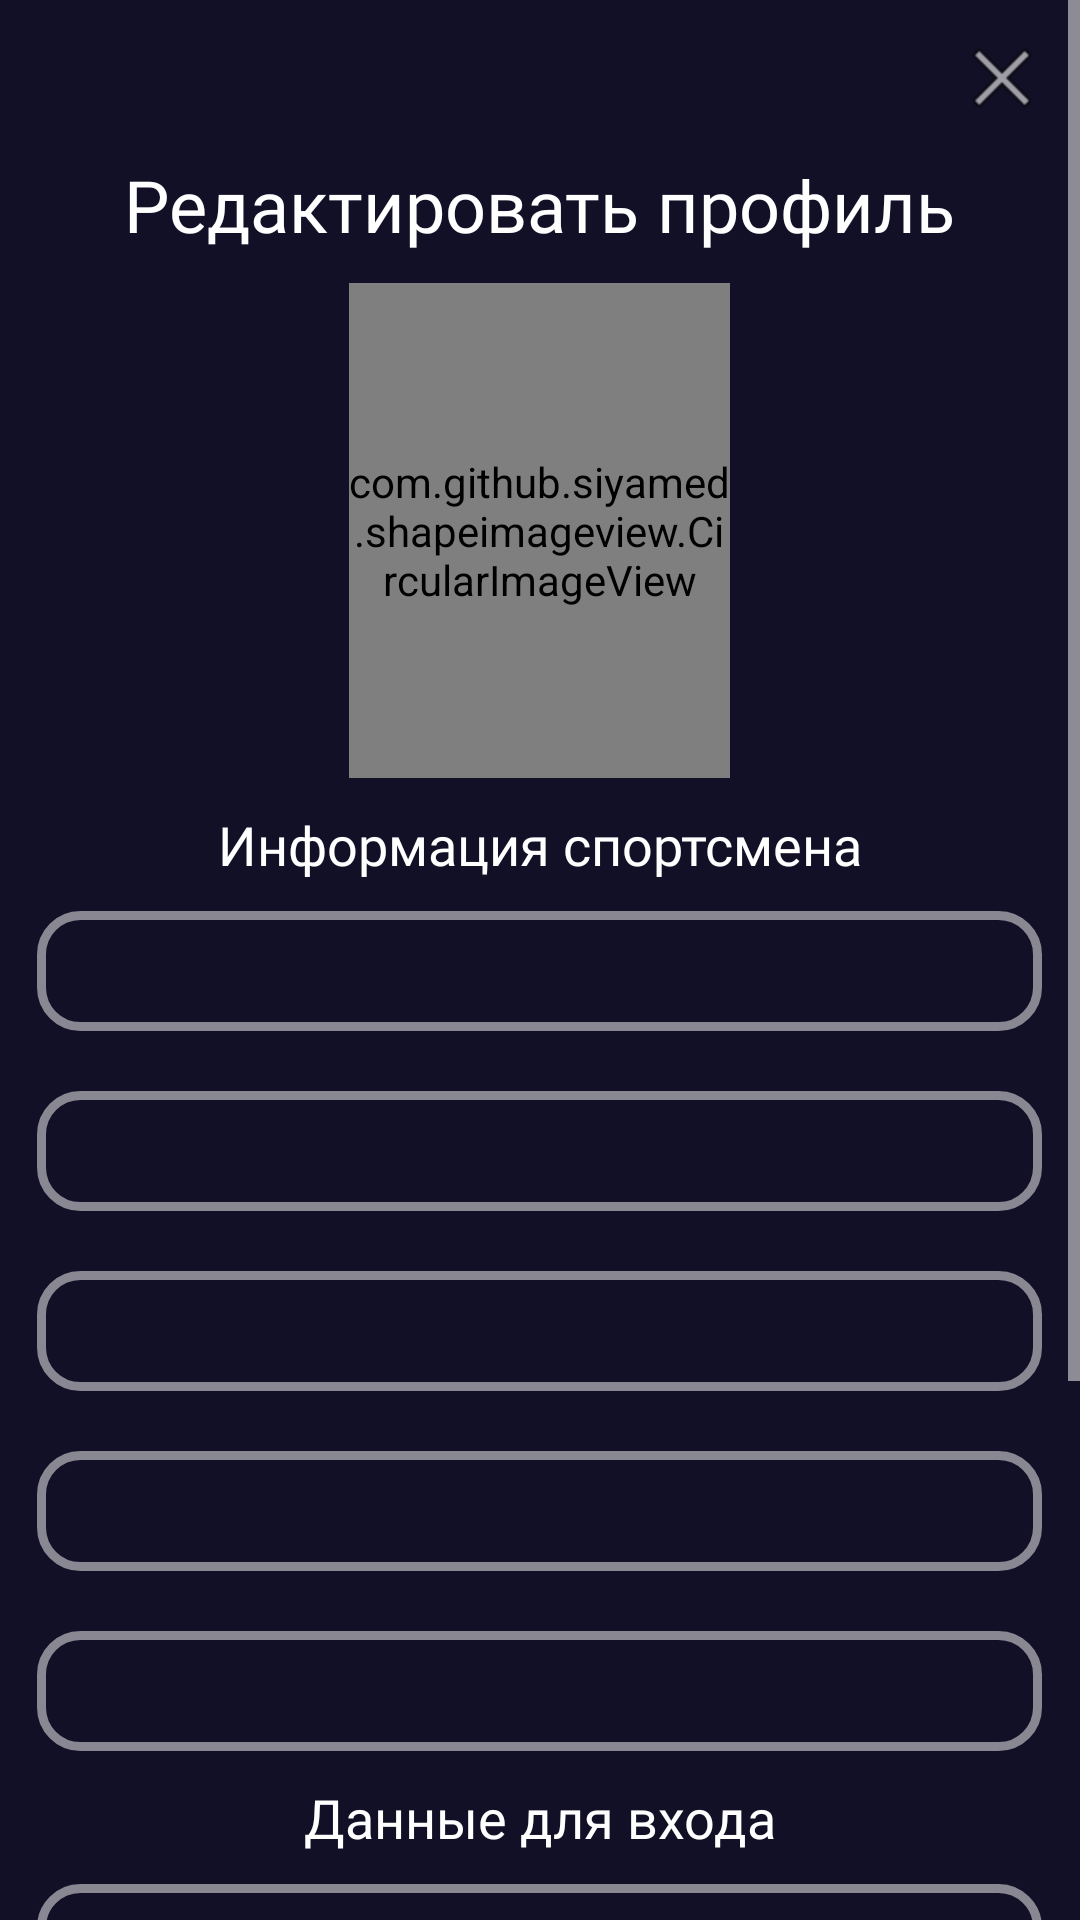

Reconstruct the res/layout file that produces this screen, plus the resources it refers to.
<!-- AndroidManifest.xml: application theme AppTheme.Launcher -->
<!-- res/layout/profile_edit.xml -->
<?xml version="1.0" encoding="utf-8"?>
<androidx.constraintlayout.widget.ConstraintLayout xmlns:android="http://schemas.android.com/apk/res/android"
                                                   xmlns:app="http://schemas.android.com/apk/res-auto"
                                                   xmlns:tools="http://schemas.android.com/tools"
                                                   android:layout_width="match_parent"
                                                   android:layout_height="match_parent"
                                                   android:background="@color/colorBackground">

    <ScrollView
            android:layout_width="match_parent"
            android:layout_height="wrap_content"
            app:layout_constraintStart_toStartOf="parent"
            app:layout_constraintEnd_toEndOf="parent"
            android:background="@color/colorBackground"
            android:id="@+id/scrollView4"
            app:layout_constraintTop_toTopOf="parent"
            >

        <LinearLayout
                android:layout_width="match_parent"
                android:layout_height="match_parent"
                android:orientation="vertical">

            <ImageButton
                    android:layout_width="wrap_content"
                    android:layout_height="wrap_content"
                    android:id="@+id/close"
                    android:background="@android:drawable/ic_menu_close_clear_cancel"
                    android:layout_gravity="right"
                    android:layout_marginTop="10dp"
                    android:layout_marginRight="10dp"/>

            <TextView
                    android:text="Редактировать профиль"
                    android:layout_width="wrap_content"
                    android:layout_height="wrap_content"
                    android:id="@+id/textView10"
                    android:layout_gravity="center"
                    android:layout_marginTop="10dp"
                    android:textColor="@color/colorCommon"
                    android:fontFamily="@font/comfortaa"
                    android:textSize="24sp"
                    android:layout_marginLeft="20dp"
                    android:layout_marginRight="20dp"/>

            <com.github.siyamed.shapeimageview.CircularImageView
                    android:layout_width="127dp"
                    android:layout_height="165dp"
                    android:src="@drawable/avatar"
                    app:siBorderWidth="3dp"
                    app:siBorderColor="@color/colorCommon"
                    android:id="@+id/newavatar"
                    android:layout_gravity="center"
                    android:layout_marginTop="10dp"
                    />

            <TextView
                    android:text="Информация спортсмена"
                    android:layout_width="wrap_content"
                    android:layout_height="wrap_content"
                    android:id="@+id/textView9"
                    android:textColor="@color/colorCommon"
                    android:fontFamily="@font/roboto_medium"
                    android:layout_gravity="center"
                    android:textSize="18sp"
                    android:layout_marginTop="10dp"/>

            <EditText
                    android:layout_width="335dp"
                    android:layout_height="wrap_content"
                    android:inputType="textPersonName"
                    android:ems="10"
                    android:id="@+id/first_name"
                    android:fontFamily="@font/roboto_medium"
                    android:textColor="@color/colorCommon"
                    android:background="@drawable/blank_button_selector"
                    android:layout_gravity="center"
                    android:layout_marginTop="10dp"
                    android:paddingLeft="10dp"
                    android:selectAllOnFocus="true"/>

            <EditText
                    android:layout_width="335dp"
                    android:layout_height="wrap_content"
                    android:inputType="textPersonName"
                    android:ems="10"
                    android:id="@+id/last_name"
                    android:fontFamily="@font/roboto_medium"
                    android:textColor="@color/colorCommon"
                    android:background="@drawable/blank_button_selector"
                    android:layout_gravity="center"
                    android:layout_marginTop="20dp"
                    android:paddingLeft="10dp"
                    android:selectAllOnFocus="true"/>

            <Spinner
                    android:layout_width="wrap_content"
                    android:layout_height="wrap_content"
                    android:id="@+id/regions"
                    android:background="@drawable/blank_button_selector"
                    android:layout_gravity="center"
                    android:layout_marginTop="20dp"
                    style="@style/Widget.AppCompat.Spinner.Underlined"
                    android:popupBackground="@drawable/blank_frame"
                    android:foregroundGravity="center_vertical|right"
                    android:gravity="center"/>

            <Spinner
                    android:layout_width="wrap_content"
                    android:layout_height="wrap_content"
                    android:id="@+id/clubs"
                    android:background="@drawable/blank_button_selector"
                    android:layout_gravity="center"
                    android:layout_marginTop="20dp"
                    android:dropDownSelector="@drawable/blank_button_selector"
                    android:dropDownWidth="match_parent"
                    android:popupBackground="@drawable/blank_frame"
                    android:foregroundGravity="center_vertical|right"
                    android:gravity="center"
                    />

            <EditText
                    android:layout_width="335dp"
                    android:layout_height="wrap_content"
                    android:inputType="date"
                    android:ems="10"
                    android:id="@+id/date"
                    android:textColor="@color/colorCommon"
                    android:fontFamily="@font/roboto_medium"
                    android:background="@drawable/blank_button_selector"
                    android:layout_gravity="center"
                    android:layout_marginTop="20dp"
                    android:paddingLeft="10dp"
                    android:selectAllOnFocus="true"/>

            <TextView
                    android:text="Данные для входа"
                    android:layout_width="wrap_content"
                    android:layout_height="wrap_content"
                    android:id="@+id/textView12"
                    android:textColor="@color/colorCommon"
                    android:fontFamily="@font/roboto_medium"
                    android:layout_gravity="center"
                    android:textSize="18sp"
                    android:layout_marginTop="10dp"/>

            <EditText
                    android:layout_width="335dp"
                    android:layout_height="wrap_content"
                    android:inputType="textPersonName"
                    android:ems="10"
                    android:id="@+id/nikname"
                    android:textColor="@color/colorCommon"
                    android:fontFamily="@font/roboto_medium"
                    android:background="@drawable/blank_button_selector"
                    android:layout_gravity="center"
                    android:layout_marginTop="10dp"
                    android:paddingLeft="10dp"
                    android:selectAllOnFocus="true"/>

            <EditText
                    android:layout_width="335dp"
                    android:layout_height="wrap_content"
                    android:inputType="textPassword"
                    android:ems="10"
                    android:id="@+id/lastpass"
                    android:hint="Старый пароль"
                    android:textColor="@color/colorCommon"
                    android:textColorHint="@color/colorCommonDark"
                    android:layout_gravity="center"
                    android:layout_marginTop="20dp"
                    android:background="@drawable/blank_button_selector"
                    android:paddingLeft="10dp"
                    android:password="true"/>

            <EditText
                    android:layout_width="335dp"
                    android:layout_height="wrap_content"
                    android:inputType="textPassword"
                    android:ems="10"
                    android:id="@+id/newpass"
                    android:hint="Новый пароль"
                    android:textColor="@color/colorCommon"
                    android:textColorHint="@color/colorCommonDark"
                    android:layout_gravity="center"
                    android:layout_marginTop="20dp"
                    android:background="@drawable/blank_button_selector"
                    android:paddingLeft="10dp"
                    android:password="true"/>

            <androidx.constraintlayout.widget.ConstraintLayout
                    android:layout_width="match_parent"
                    android:layout_height="match_parent"
                    android:id="@+id/constraintLayout">

                <TextView
                        android:text="Выйти"
                        android:layout_width="wrap_content"
                        android:layout_height="wrap_content"
                        android:id="@+id/exit"
                        android:textSize="18sp"
                        android:fontFamily="@font/comfortaa"
                        android:textColor="@color/colorCommon"
                        android:drawableEnd="@drawable/ic_baseline_exit_to_app_24"
                        app:layout_constraintTop_toTopOf="parent"
                        android:layout_marginTop="20dp"
                        android:layout_marginEnd="20dp"
                        android:layout_marginRight="20dp"
                        app:layout_constraintEnd_toEndOf="parent"
                        android:drawablePadding="10dp"
                        android:gravity="center"/>

                <TextView
                        android:text="Сохранить"
                        android:layout_width="wrap_content"
                        android:layout_height="wrap_content"
                        android:id="@+id/save"
                        android:drawableLeft="@android:drawable/ic_menu_save"
                        android:textColor="@color/colorCommon"
                        android:textSize="18sp"
                        android:fontFamily="@font/comfortaa"
                        app:layout_constraintStart_toStartOf="parent"
                        android:layout_marginLeft="20dp"
                        android:layout_marginStart="20dp"
                        app:layout_constraintTop_toTopOf="parent"
                        android:layout_marginTop="20dp"
                        android:gravity="center"/>

            </androidx.constraintlayout.widget.ConstraintLayout>

            <FrameLayout
                    android:layout_width="match_parent"
                    android:layout_height="50dp"
                    app:layout_constraintTop_toBottomOf="@+id/constraintLayout"
                    app:layout_constraintStart_toStartOf="parent"
                    app:layout_constraintEnd_toEndOf="parent">

            </FrameLayout>

        </LinearLayout>
    </ScrollView>

</androidx.constraintlayout.widget.ConstraintLayout>
<!-- resources referenced by this layout -->
<resources>
  <color name="colorBackground">#121026</color>
  <color name="colorCommon">#FFFFFF</color>
  <color name="colorCommonDark">#A7A7A7</color>
  <!-- drawable avatar: png bitmap (drawable, 1584 bytes) -->
  <!-- drawable blank_button_selector (drawable) -->
  <?xml version="1.0" encoding="utf-8"?>
  <selector xmlns:android="http://schemas.android.com/apk/res/android">
      <item android:drawable="@drawable/blank_button_down"
            android:state_pressed="true"/>
      <item android:drawable="@drawable/blank_button_down"
            android:state_focused="true"/>
      <item android:drawable="@drawable/blank_button_up"/>
  </selector>
  <!-- drawable blank_frame (drawable) -->
  <?xml version="1.0" encoding="utf-8"?>
  <layer-list xmlns:android="http://schemas.android.com/apk/res/android">
      <item android:gravity="center">
          <shape android:shape="rectangle">
              <size android:width="161dp" android:height="40dp"/>
              <corners android:radius="13dp"/>
              <stroke android:color="#888792"
                      android:width="3dp"/>
          </shape>
      </item>
  
  </layer-list>
  <style name="AppTheme.Launcher">
          <item name="android:windowBackground">@drawable/launch_screen</item>
          <item name="colorPrimaryDark">@color/colorPrimary</item>
      </style>
  <!-- drawable blank_button_down (drawable) -->
  <?xml version="1.0" encoding="utf-8"?>
  <shape xmlns:android="http://schemas.android.com/apk/res/android"
          android:shape="rectangle">
      <size android:width="335dp" android:height="40dp"/>
      <corners android:radius="13dp"/>
      <stroke android:color="#FFFFFF"
              android:width="3dp"/>
  </shape>
  <!-- drawable blank_button_up (drawable) -->
  <?xml version="1.0" encoding="utf-8"?>
  <layer-list xmlns:android="http://schemas.android.com/apk/res/android">
      <item android:gravity="center">
          <shape android:shape="rectangle">
              <size android:width="335dp" android:height="40dp"/>
              <corners android:radius="13dp"/>
              <stroke android:color="#888792"
                      android:width="3dp"/>
          </shape>
      </item>
  
  </layer-list>
  <!-- drawable launch_screen (drawable) -->
  <?xml version="1.0" encoding="utf-8"?>
  <layer-list xmlns:android="http://schemas.android.com/apk/res/android" android:opacity="opaque">
  
      
      <item android:drawable="@color/colorPrimary"/>
      <item>
      <bitmap
              android:gravity="center"
              android:src="@drawable/title"/>
  </item>
  
  </layer-list>
  <color name="colorPrimary">#6001D2</color>
  <!-- drawable title: png bitmap (drawable, 2655 bytes) -->
</resources>
